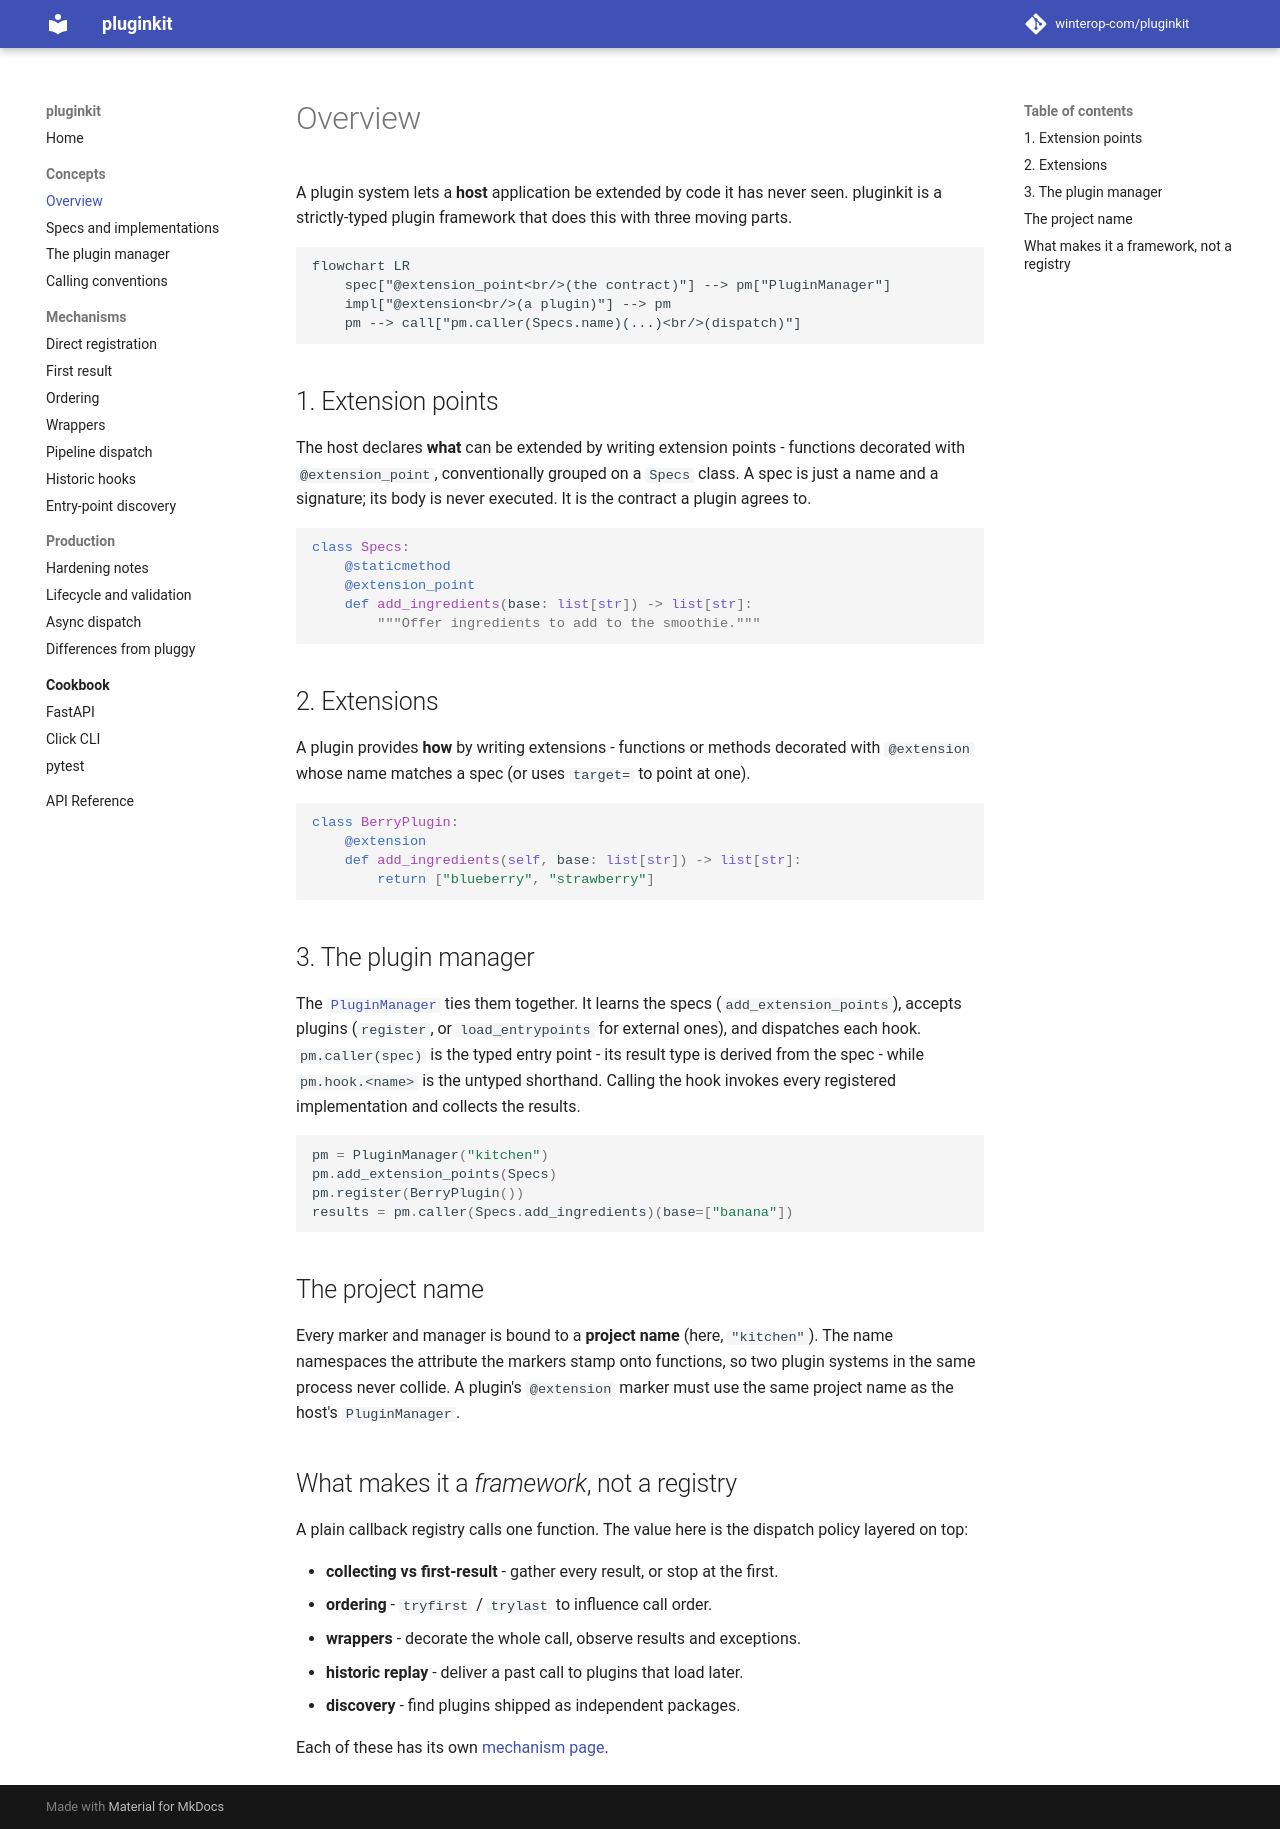

repository: winterop-com/pluginkit · page: concepts/overview/index.html · generator: mkdocs

# Overview

A plugin system lets a **host** application be extended by code it has never seen.
pluginkit is a strictly-typed plugin framework that does this with three moving
parts.

```mermaid
flowchart LR
    spec["@extension_point<br/>(the contract)"] --> pm["PluginManager"]
    impl["@extension<br/>(a plugin)"] --> pm
    pm --> call["pm.caller(Specs.name)(...)<br/>(dispatch)"]
```

## 1. Extension points

The host declares **what** can be extended by writing extension points -
functions decorated with `@extension_point`, conventionally grouped on a `Specs` class. A
spec is just a name and a signature; its body is never executed. It is the contract
a plugin agrees to.

```python
class Specs:
    @staticmethod
    @extension_point
    def add_ingredients(base: list[str]) -> list[str]:
        """Offer ingredients to add to the smoothie."""
```

## 2. Extensions

A plugin provides **how** by writing extensions - functions or methods
decorated with `@extension` whose name matches a spec (or uses `target=` to point
at one).

```python
class BerryPlugin:
    @extension
    def add_ingredients(self, base: list[str]) -> list[str]:
        return ["blueberry", "strawberry"]
```

## 3. The plugin manager

The [`PluginManager`](plugin-manager.md) ties them together. It learns the specs
(`add_extension_points`), accepts plugins (`register`, or `load_entrypoints` for external
ones), and dispatches each hook. `pm.caller(spec)` is the typed entry point - its
result type is derived from the spec - while `pm.hook.<name>` is the untyped
shorthand. Calling the hook invokes every registered implementation and collects the
results.

```python
pm = PluginManager("kitchen")
pm.add_extension_points(Specs)
pm.register(BerryPlugin())
results = pm.caller(Specs.add_ingredients)(base=["banana"])
```

## The project name

Every marker and manager is bound to a **project name** (here, `"kitchen"`). The
name namespaces the attribute the markers stamp onto functions, so two plugin
systems in the same process never collide. A plugin's `@extension` marker must use
the same project name as the host's `PluginManager`.

## What makes it a *framework*, not a registry

A plain callback registry calls one function. The value here is the dispatch
policy layered on top:

- **collecting vs first-result** - gather every result, or stop at the first.
- **ordering** - `tryfirst` / `trylast` to influence call order.
- **wrappers** - decorate the whole call, observe results and exceptions.
- **historic replay** - deliver a past call to plugins that load later.
- **discovery** - find plugins shipped as independent packages.

Each of these has its own [mechanism page](../mechanisms/direct.md).
